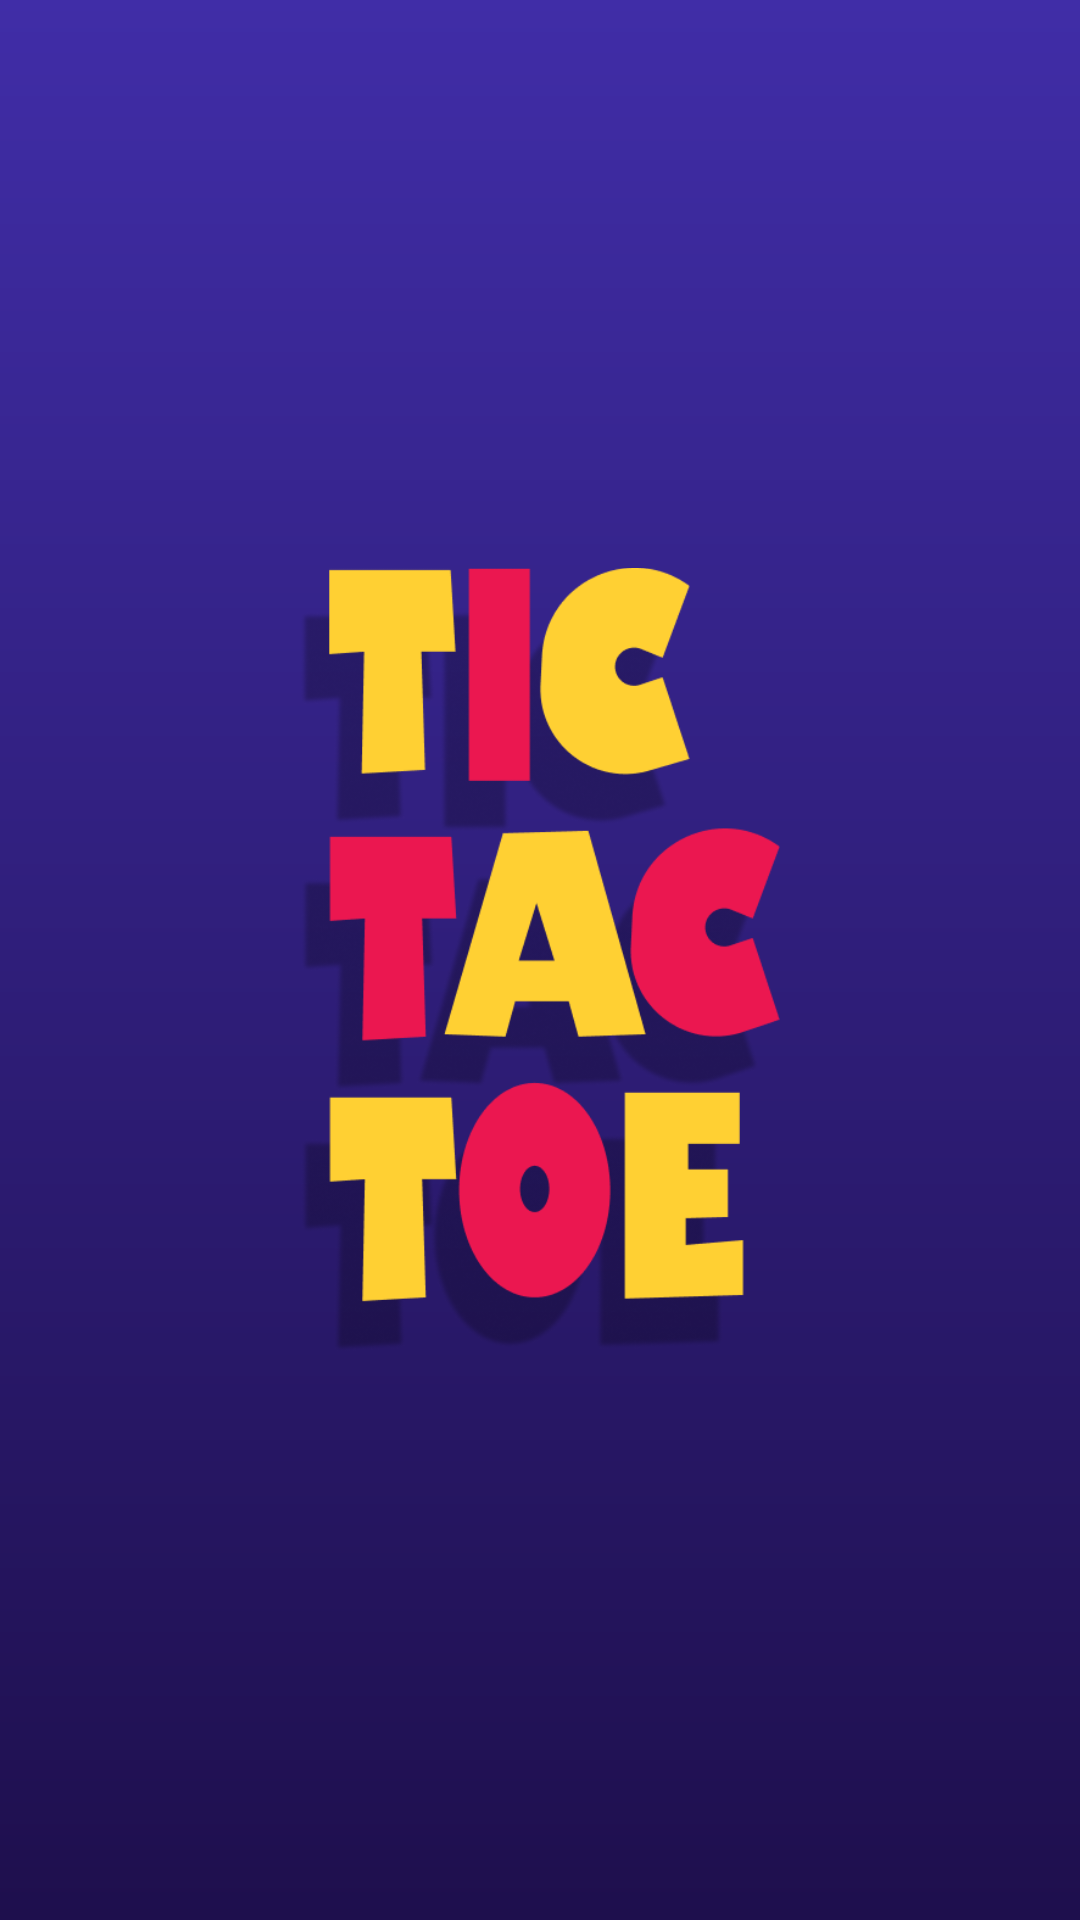

Reconstruct the res/layout file that produces this screen, plus the resources it refers to.
<!-- AndroidManifest.xml: application theme Theme.BTTechJA_GameTicTacToe -->
<!-- res/layout/m000_splash_frg.xml -->
<?xml version="1.0" encoding="utf-8"?>
<LinearLayout xmlns:android="http://schemas.android.com/apk/res/android"
    xmlns:tools="http://schemas.android.com/tools"
    android:layout_width="match_parent"
    android:layout_height="match_parent"
    android:orientation="vertical"
    android:paddingHorizontal="50dp"
    android:background="@drawable/bg_main"
    android:gravity="center"
    tools:context=".view.Fragment.M001HomeFrg">

    <ImageView
        android:layout_width="match_parent"
        android:src="@drawable/img_logo_1"
        android:layout_height="wrap_content"
        android:paddingHorizontal="50dp"
        tools:ignore="ContentDescription" />

</LinearLayout>
<!-- resources referenced by this layout -->
<resources>
  <!-- drawable bg_main (drawable) -->
  <?xml version="1.0" encoding="utf-8"?>
  <shape xmlns:android="http://schemas.android.com/apk/res/android">
      <gradient android:startColor="#402DA7"
          android:angle="270"
          android:endColor="#1E0F4D"/>
  </shape>
  <!-- drawable img_logo_1: png bitmap (drawable, 84515 bytes) -->
  <style name="Theme.BTTechJA_GameTicTacToe" parent="Theme.MaterialComponents.DayNight.NoActionBar">
          
          <item name="colorPrimary">@color/purple_500</item>
          <item name="colorPrimaryVariant">@color/purple_700</item>
          <item name="colorOnPrimary">@color/white</item>
          
          <item name="colorSecondary">@color/teal_200</item>
          <item name="colorSecondaryVariant">@color/teal_700</item>
          <item name="colorOnSecondary">@color/black</item>
          
          <item name="android:statusBarColor" tools:targetApi="l">?attr/colorPrimaryVariant</item>
          
      </style>
  <color name="purple_500">#FF6200EE</color>
  <color name="purple_700">#FF3700B3</color>
  <color name="white">#FFFFFFFF</color>
  <color name="teal_200">#FF03DAC5</color>
  <color name="teal_700">#FF018786</color>
  <color name="black">#FF000000</color>
</resources>
